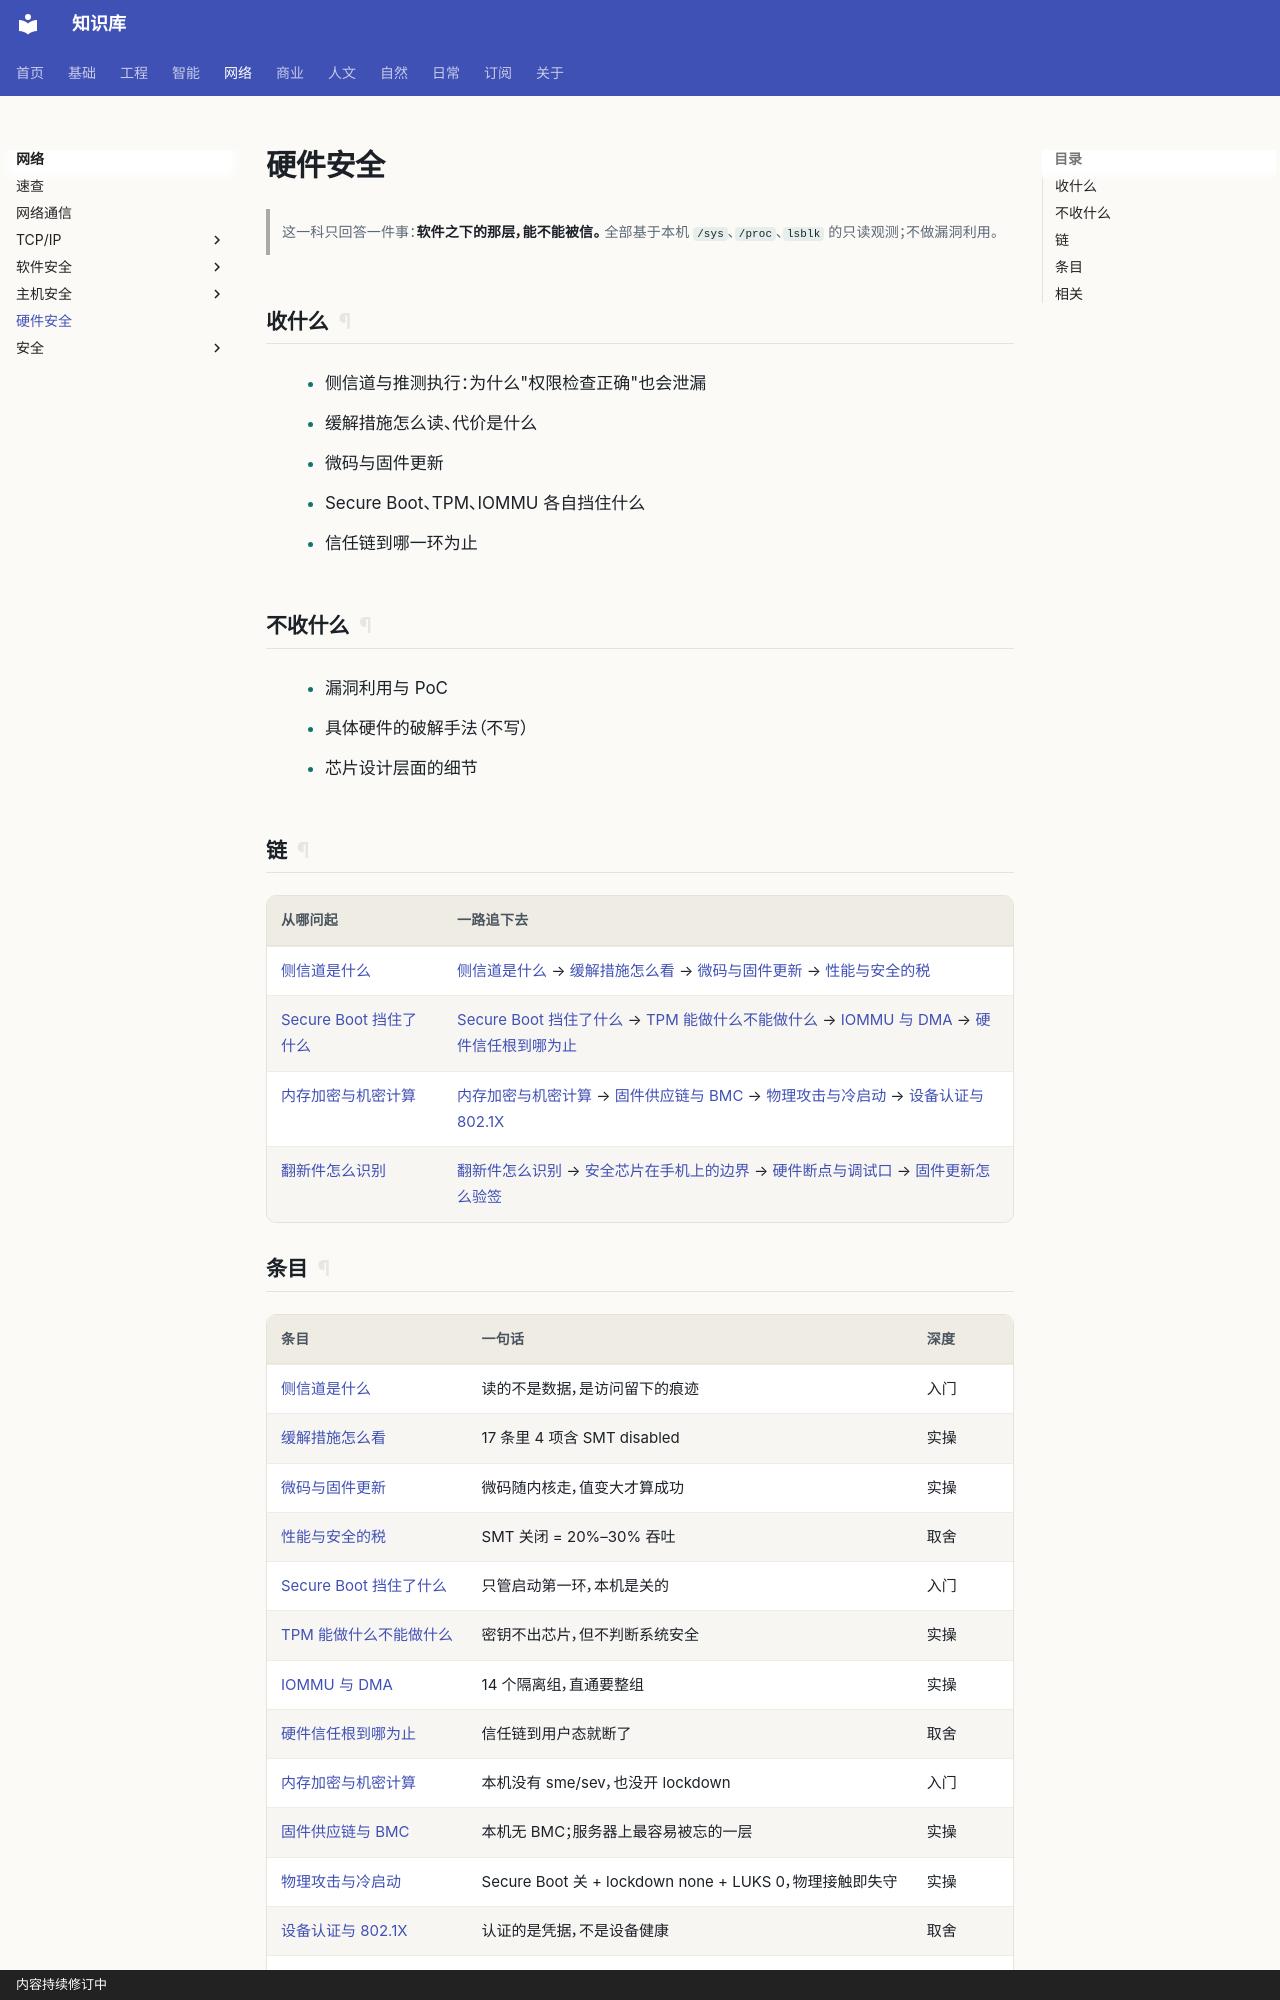

repository: gh503/kb · page: 网络/硬件安全/index.html · generator: mkdocs · copyright: 内容持续修订中

# 硬件安全

> 这一科只回答一件事：**软件之下的那层，能不能被信。**
> 全部基于本机 `/sys`、`/proc`、`lsblk` 的只读观测；不做漏洞利用。

## 收什么

- 侧信道与推测执行：为什么"权限检查正确"也会泄漏
- 缓解措施怎么读、代价是什么
- 微码与固件更新
- Secure Boot、TPM、IOMMU 各自挡住什么
- 信任链到哪一环为止

## 不收什么

- 漏洞利用与 PoC
- 具体硬件的破解手法（不写）
- 芯片设计层面的细节

## 链

| 从哪问起 | 一路追下去 |
| --- | --- |
| [侧信道是什么](侧信道是什么.md) | [侧信道是什么](侧信道是什么.md) → [缓解措施怎么看](缓解措施怎么看.md) → [微码与固件更新](微码与固件更新.md) → [性能与安全的税](性能与安全的税.md) |
| [Secure Boot 挡住了什么](SecureBoot挡住了什么.md) | [Secure Boot 挡住了什么](SecureBoot挡住了什么.md) → [TPM 能做什么不能做什么](TPM能做什么不能做什么.md) → [IOMMU 与 DMA](IOMMU与DMA.md) → [硬件信任根到哪为止](硬件信任根到哪为止.md) |
| [内存加密与机密计算](内存加密与机密计算.md) | [内存加密与机密计算](内存加密与机密计算.md) → [固件供应链与 BMC](固件供应链与BMC.md) → [物理攻击与冷启动](物理攻击与冷启动.md) → [设备认证与 802.1X](设备认证与8021X.md) |
| [翻新件怎么识别](翻新件怎么识别.md) | [翻新件怎么识别](翻新件怎么识别.md) → [安全芯片在手机上的边界](安全芯片在手机上的边界.md) → [硬件断点与调试口](硬件断点与调试口.md) → [固件更新怎么验签](固件更新怎么验签.md) |
